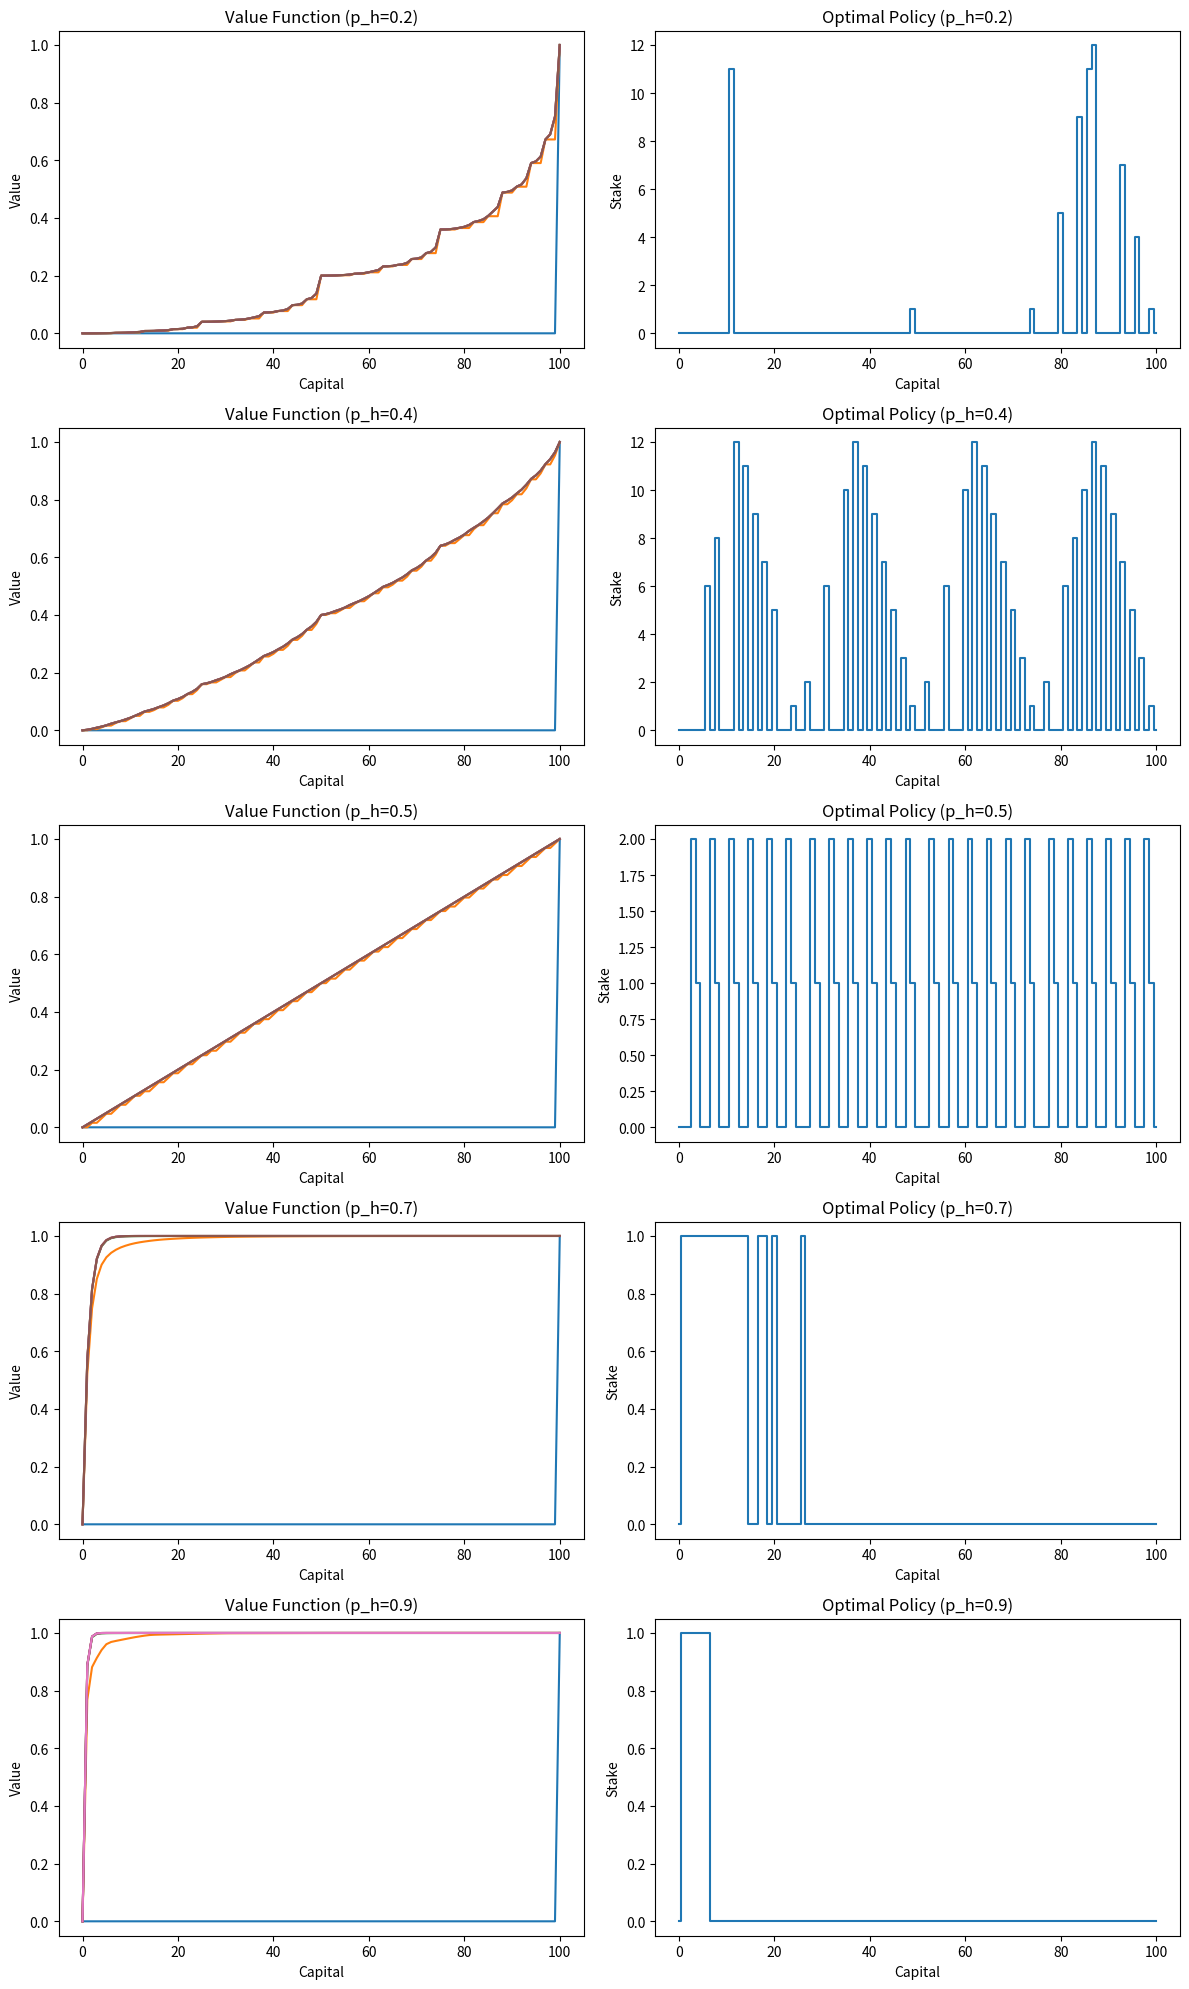

Python code for this plot:
import matplotlib.pyplot as plt
import numpy as np


"""
Initialize parameters
discount_factor=1
value_estimates = np.zeros(101) 
value_estimates[100] = 1  # terminal state value
policy = np.ones(100, dtype=int)  # initial policy: bet 1, ensure integer type
policy[0] = 0  # state 0 is terminal, no bet
"""

def solve_gambler(p_h, goal=100, tol=1e-9):
    # Initialize: states 0 and 100 are terminal
    v = np.zeros(goal + 1)
    v[goal] = 1.0 
    
    sweeps = []
    # Value Iteration
    while True:
        sweeps.append(v.copy())
        delta = 0
        old_v = v.copy()
        for s in range(1, goal):
            # Possible stakes: a in {0, 1, ..., min(s, 100-s)}
            actions = np.arange(min(s, goal - s) + 1)
            # Bellman Optimality Equation
            v_s = [p_h * old_v[s+a] + (1-p_h) * old_v[s-a] for a in actions]
            best_v = np.max(v_s)
            delta = max(delta, np.abs(best_v - old_v[s]))
            v[s] = best_v
        if delta < tol:
            break
            
    # Extract Policy
    policy = np.zeros(goal + 1)
    for s in range(1, goal):
        actions = np.arange(min(s, goal - s) + 1)
        # Use rounding to handle float precision issues in argmax
        v_s = [round(p_h * v[s+a] + (1-p_h) * v[s-a], 10) for a in actions]
        policy[s] = actions[np.argmax(v_s)]
        
    return sweeps, v, policy

probs = [0.2, 0.4, 0.5, 0.7, 0.9]
fig, axes = plt.subplots(len(probs), 2, figsize=(12, 20))

for i, p in enumerate(probs):
    sweeps, final_v, final_p = solve_gambler(p)
    
    # Plot Value Function Evolution
    for step, s_v in enumerate(sweeps):
        if step % (max(1, len(sweeps)//5)) == 0 or step == len(sweeps)-1:
            axes[i, 0].plot(s_v, label=f'Sweep {step}')
    axes[i, 0].set_title(f'Value Function (p_h={p})')
    axes[i, 0].set_xlabel('Capital')
    axes[i, 0].set_ylabel('Value')
    
    # Plot Final Policy
    axes[i, 1].step(range(101), final_p, where='mid')
    axes[i, 1].set_title(f'Optimal Policy (p_h={p})')
    axes[i, 1].set_xlabel('Capital')
    axes[i, 1].set_ylabel('Stake')

plt.tight_layout()
plt.show()
